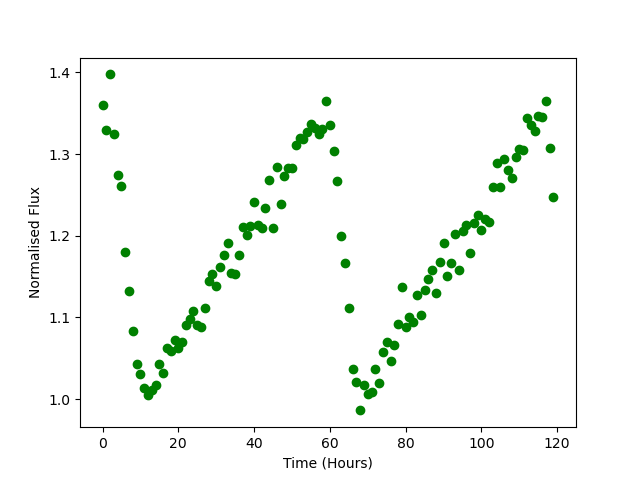

Source data for this figure (header and first rows):
Time, Flux
0.0, 1.36
1.0, 1.329
2.0, 1.397
3.0, 1.324
4.0, 1.275
5.0, 1.261
6.0, 1.18
7.0, 1.133
8.0, 1.084
9.0, 1.043
10.0, 1.031
11.0, 1.014
12.0, 1.005
13.0, 1.012
14.0, 1.018
15.0, 1.043
16.0, 1.032
17.0, 1.062
18.0, 1.059
19.0, 1.072
20.0, 1.063
21.0, 1.07
22.0, 1.091
23.0, 1.098
24.0, 1.108
25.0, 1.09
26.0, 1.089
27.0, 1.112
28.0, 1.144
29.0, 1.153
30.0, 1.139
31.0, 1.162
32.0, 1.177
33.0, 1.191
34.0, 1.155
35.0, 1.154
36.0, 1.176
37.0, 1.211
38.0, 1.201
39.0, 1.212
40.0, 1.241
41.0, 1.213
42.0, 1.209
43.0, 1.234
44.0, 1.269
45.0, 1.209
46.0, 1.284
47.0, 1.239
48.0, 1.273
49.0, 1.283
50.0, 1.283
51.0, 1.312
52.0, 1.32
53.0, 1.318
54.0, 1.327
55.0, 1.337
56.0, 1.331
57.0, 1.324
58.0, 1.33
59.0, 1.364
... 60 more rows
